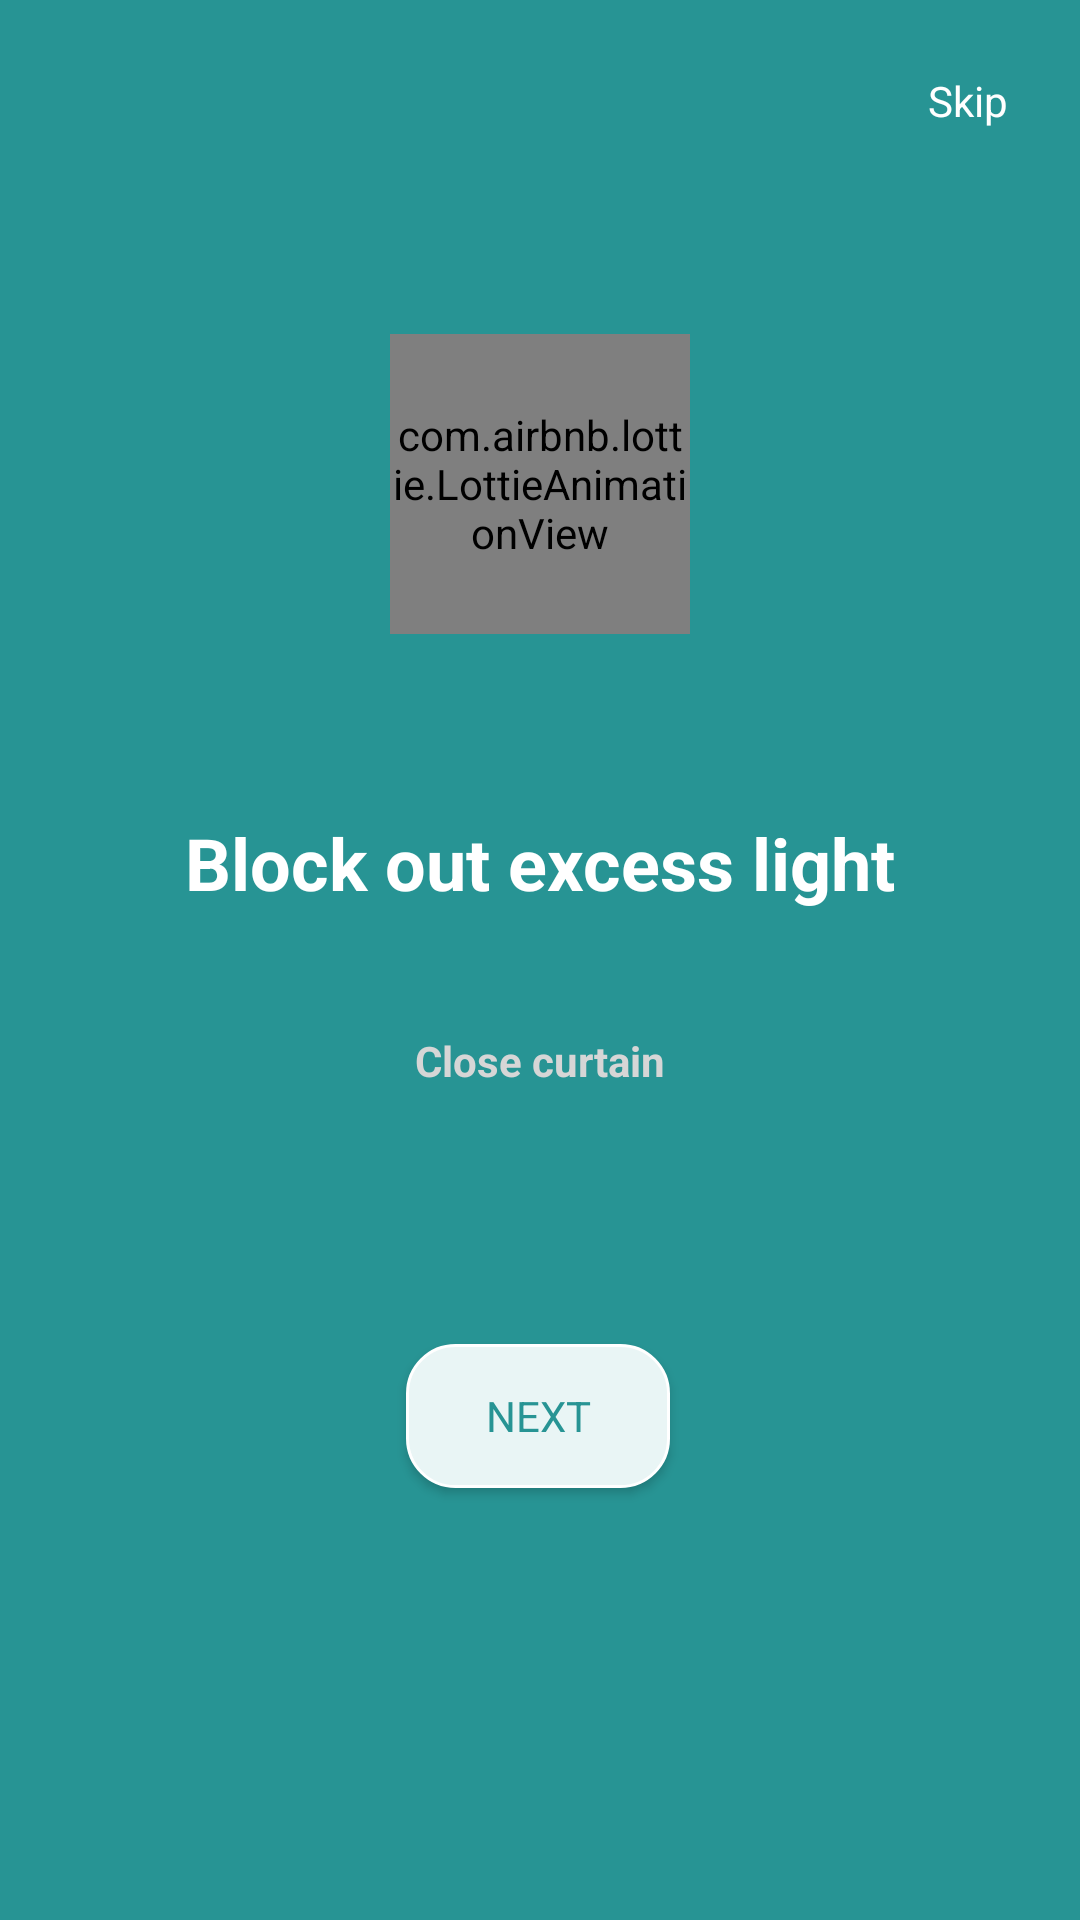

Here is an Android app screen rendered from its layout file. Give the layout XML and the strings, colors and styles it references.
<!-- AndroidManifest.xml: application theme Theme.CheckEyesight -->
<!-- res/layout/fragment_test_screen_first.xml -->
<?xml version="1.0" encoding="utf-8"?>
<androidx.constraintlayout.widget.ConstraintLayout xmlns:android="http://schemas.android.com/apk/res/android"
    xmlns:app="http://schemas.android.com/apk/res-auto"
    xmlns:tools="http://schemas.android.com/tools"
    android:layout_width="match_parent"
    android:layout_height="match_parent"
    android:background="@color/dark_night"
    tools:context=".visiontest.firstViewPager.TestScreenFirstFragment">

    <TextView
        android:id="@+id/skip"
        android:layout_width="wrap_content"
        android:layout_height="wrap_content"
        android:layout_marginTop="24dp"
        android:layout_marginEnd="24dp"
        android:gravity="end"
        android:text="@string/skip"
        android:textColor="@color/white"
        app:layout_constraintEnd_toEndOf="parent"
        app:layout_constraintTop_toTopOf="parent" />

    <TextView
        android:id="@+id/vp_message"
        android:layout_width="wrap_content"
        android:layout_height="wrap_content"
        android:gravity="center"
        android:text="@string/close_curtain"
        android:textColor="@color/pale_color"
        android:textSize="14sp"
        android:textStyle="bold"
        app:layout_constraintBottom_toTopOf="@+id/vp_btn"
        app:layout_constraintEnd_toEndOf="parent"
        app:layout_constraintHorizontal_bias="0.5"
        app:layout_constraintStart_toStartOf="parent"
        app:layout_constraintTop_toBottomOf="@+id/vp_text"

        app:layout_constraintVertical_bias="0.323" />

    <TextView
        android:id="@+id/vp_text"
        android:layout_width="wrap_content"
        android:layout_height="wrap_content"
        android:layout_marginTop="60dp"
        android:gravity="center"
        android:text="@string/block_light"
        android:textColor="@color/white"
        android:textSize="24sp"
        android:textStyle="bold"
        app:layout_constraintEnd_toEndOf="parent"
        app:layout_constraintHorizontal_bias="0.5"
        app:layout_constraintStart_toStartOf="parent"
        app:layout_constraintTop_toBottomOf="@+id/vp_lottie" />

    <com.airbnb.lottie.LottieAnimationView
        android:id="@+id/vp_lottie"
        android:layout_width="100dp"
        android:layout_height="100dp"
        app:layout_constraintBottom_toBottomOf="parent"
        app:layout_constraintEnd_toEndOf="parent"
        app:layout_constraintHorizontal_bias="0.5"
        app:layout_constraintStart_toStartOf="parent"
        app:layout_constraintTop_toTopOf="parent"
        app:layout_constraintVertical_bias="0.206"
        app:lottie_rawRes="@raw/close_window"
        android:background="@drawable/bac_with_corner"

        app:lottie_autoPlay="true"
        app:lottie_loop="true"
        app:lottie_speed="0.3"
        />

    <Button
        android:id="@+id/vp_btn"
        android:layout_width="wrap_content"
        android:layout_height="wrap_content"
        android:background="@drawable/btn_background_unselected"
        android:paddingHorizontal="12dp"
        android:text="@string/next"
        android:textColor="@color/dark_and_light"
        app:layout_constraintBottom_toBottomOf="parent"
        app:layout_constraintEnd_toEndOf="parent"
        app:layout_constraintHorizontal_bias="0.498"
        app:layout_constraintStart_toStartOf="parent"
        app:layout_constraintTop_toBottomOf="@+id/vp_text" />

    <TextView
        android:id="@+id/textResult"
        android:layout_width="wrap_content"
        android:layout_height="wrap_content"
        android:textColor="@color/white"
        android:textSize="30sp"
        app:layout_constraintBottom_toTopOf="@+id/vp_lottie"
        app:layout_constraintEnd_toEndOf="parent"
        app:layout_constraintHorizontal_bias="0.5"
        app:layout_constraintStart_toStartOf="parent"
        app:layout_constraintTop_toTopOf="parent" />


</androidx.constraintlayout.widget.ConstraintLayout>
<!-- resources referenced by this layout -->
<resources>
  <color name="dark_and_light">#279494</color>
  <color name="dark_night">#279494</color>
  <color name="pale_color">#D6D6D6</color>
  <color name="white">#FFFFFFFF</color>
  <!-- drawable btn_background_unselected (drawable) -->
  <?xml version="1.0" encoding="utf-8"?>
  <shape xmlns:android="http://schemas.android.com/apk/res/android">
      <corners android:radius="16dp" />
      <padding
          android:bottom="0dp"
          android:left="0dp"
          android:right="0dp"
          android:top="0dp" />
  
      <solid android:color="@color/light_and_dark" />
      <size android:height="20dp" />
  
      <stroke
          android:width="1sp"
          android:color="@color/white" />
  </shape>
  <string name="block_light">Block out excess light</string>
  <string name="close_curtain">Close curtain</string>
  <string name="next">Next</string>
  <string name="skip">Skip</string>
  <style name="Theme.CheckEyesight" parent="Theme.AppCompat.DayNight.DarkActionBar">
          
          <item name="colorPrimary">@color/cardview_dark_background</item>
          <item name="colorPrimaryVariant">@color/black</item>
          <item name="colorOnPrimary">@color/black</item>
          
          <item name="colorSecondary">@color/black</item>
          <item name="colorSecondaryVariant">@color/black</item>
          <item name="colorOnSecondary">@color/black</item>
          
          <item name="background">@color/teal_700</item>
          <item name="fontFamily">@font/balsamiqsans_regular</item>
  
          <item name="android:navigationBarColor">@android:color/transparent</item>
          <item name="android:statusBarColor">@android:color/transparent</item>
          <item name="android:colorControlHighlight">@android:color/transparent</item>
  
      </style>
  <color name="light_and_dark">#E9F5F5</color>
  <color name="black">#FF000000</color>
  <color name="teal_700">#7C0C32</color>
</resources>
